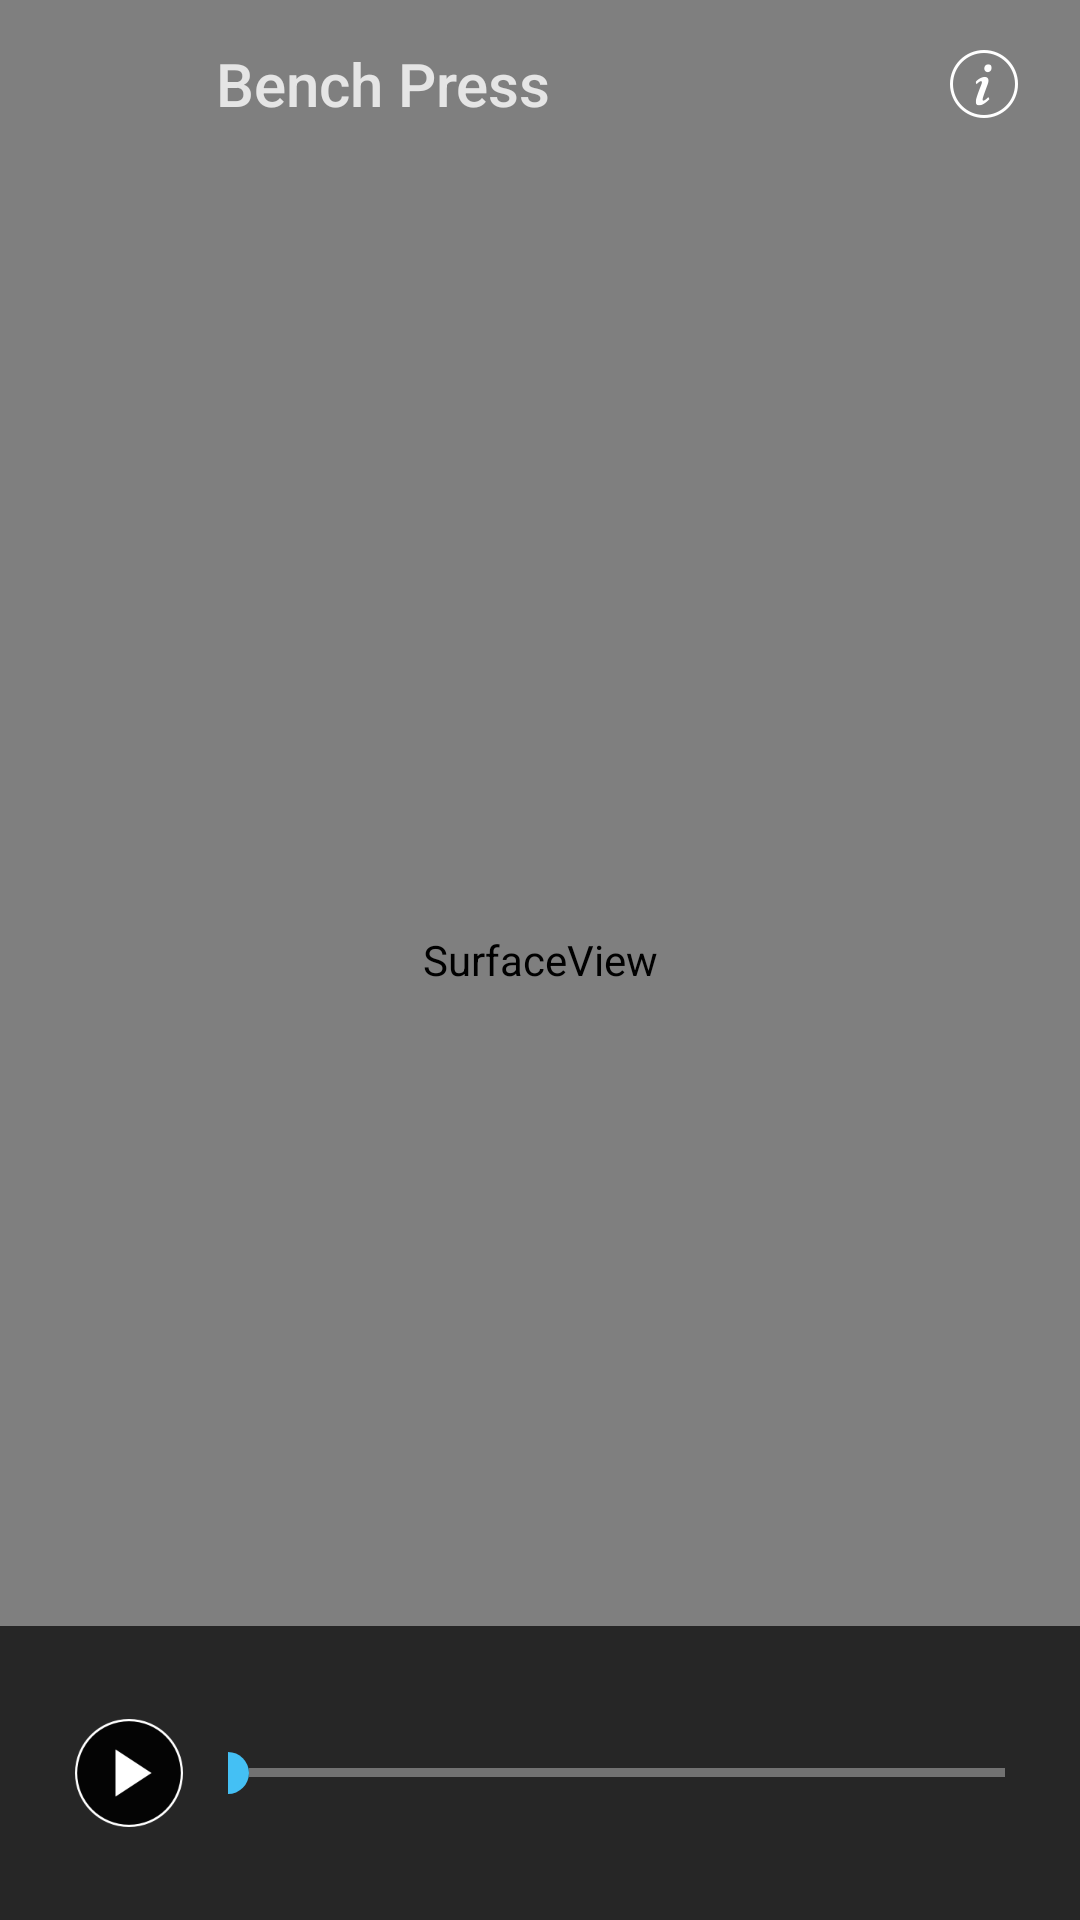

This screen was rendered from an Android layout file. Write that file and the resources it references.
<!-- AndroidManifest.xml: application theme SmartWeightTheme -->
<!-- res/layout/activity_video_player.xml -->
<?xml version="1.0" encoding="utf-8"?>
<LinearLayout xmlns:android="http://schemas.android.com/apk/res/android"
    xmlns:tools="http://schemas.android.com/tools"
    xmlns:app="http://schemas.android.com/apk/res-auto"
    android:layout_width="match_parent"
    android:layout_height="match_parent"
    android:orientation="vertical">


    <FrameLayout
        android:layout_width="match_parent"
        android:layout_height="match_parent">

    <SurfaceView
        android:id="@+id/surfaceview"
        android:layout_width="match_parent"
        android:layout_height="match_parent" />

    <android.support.v7.widget.Toolbar
        android:id="@+id/toolbar"
        android:layout_width="match_parent"
        android:layout_height="wrap_content"
        android:background="@color/transparent"
        android:minHeight="?attr/actionBarSize"
        app:contentInsetLeft="72dp"
        app:contentInsetStart="72dp"
        app:theme="@style/ThemeOverlay.Custom.ActionBar"
        app:title="Bench Press" >


        <ImageButton
            android:id="@+id/info"
            android:layout_width="wrap_content"
            android:layout_height="wrap_content"
            android:layout_gravity="end|center_vertical"
            android:layout_marginEnd="10dp"
            android:background="@color/transparent"
            android:padding="10dp"
            android:src="@drawable/selector_top_info" />
    </android.support.v7.widget.Toolbar>

    <LinearLayout
        android:id="@+id/control_layout"
        android:layout_width="match_parent"
        android:layout_height="98dp"
        android:layout_gravity="bottom"
        android:gravity="center_vertical"
        android:layout_weight="1"
        android:padding="0dp"
        android:background="@color/black_70"
        android:orientation="horizontal">

        <ImageButton
            android:id="@+id/play_pause_btn"
            android:layout_width="wrap_content"
            android:layout_height="wrap_content"
            android:layout_marginLeft="25dp"
            android:background="@drawable/selector_play_btn"/>

        <SeekBar
            android:id="@+id/seekbar"
            android:layout_width="match_parent"
            android:layout_height="wrap_content"
            android:padding="0dp"
            android:layout_marginLeft="15dp"
            android:layout_marginRight="25dp"
            android:maxHeight="3dp"
            android:progressDrawable="@drawable/seekbar_drawable"
            android:thumb="@drawable/seekbar_thumb"/>
    </LinearLayout>

    </FrameLayout>

</LinearLayout>
<!-- resources referenced by this layout -->
<resources>
  <color name="black_70">#B2000000</color>
  <color name="transparent">#00000000</color>
  <!-- drawable seekbar_drawable (drawable) -->
  <?xml version="1.0" encoding="utf-8"?>
  <layer-list xmlns:android="http://schemas.android.com/apk/res/android" >
      <item android:id="@android:id/background">
          <shape>
              <gradient
                  android:startColor="@color/seekbar_progress_bg"
                  android:centerColor="@color/seekbar_progress_bg"
                  android:centerY="1.0"
                  android:endColor="@color/seekbar_progress_bg"
                  android:angle="270"
                  />
          </shape>
      </item>
  
      <item android:id="@android:id/progress">
          <clip>
              <shape>
                  <gradient
                      android:startColor="@color/seekbar_progress"
                      android:centerColor="@color/seekbar_progress"
                      android:centerY="1.0"
                      android:endColor="@color/seekbar_progress"
                      android:angle="270"
                      />`
              </shape>
          </clip>
      </item>
  </layer-list>
  <!-- drawable seekbar_thumb (drawable) -->
  <?xml version="1.0" encoding="utf-8"?>
  <shape xmlns:android="http://schemas.android.com/apk/res/android"
      android:shape="oval" >
  
      <gradient
          android:angle="270"
          android:endColor="#44C0F4"
          android:startColor="#44C0F4" />
  
      <size
          android:height="14dp"
          android:width="14dp" />
  
  </shape>
  <!-- drawable selector_play_btn (drawable) -->
  <?xml version="1.0" encoding="utf-8"?>
  <selector
  xmlns:android="http://schemas.android.com/apk/res/android">
      <item android:drawable="@drawable/btn_play_prs" android:state_pressed="true"/>
      <item android:drawable="@drawable/btn_play_nor" android:state_focused="true"/>
      <item android:drawable="@drawable/btn_play_nor" android:state_enabled="false"/>
      <item android:drawable="@drawable/btn_play_nor"/>
  
  </selector>
  <!-- drawable selector_top_info (drawable) -->
  <?xml version="1.0" encoding="utf-8"?>
  <selector
      xmlns:android="http://schemas.android.com/apk/res/android">
      <item android:drawable="@drawable/title_info_prs" android:state_pressed="true"/>
      <item android:drawable="@drawable/title_info_nor" android:state_focused="true"/>
      <item android:drawable="@drawable/title_info_nor" android:state_enabled="false"/>
      <item android:drawable="@drawable/title_info_nor"/>
  </selector>
  <style name="ThemeOverlay.Custom.ActionBar" parent="ThemeOverlay.AppCompat.ActionBar">
          <item name="android:textColorPrimary">@color/white_90</item>
      </style>
  <style name="SmartWeightTheme" parent="Base.V7.Theme.AppCompat">
          <item name="colorPrimary">@color/colorPrimary</item>
          <item name="colorPrimaryDark">@color/colorPrimaryDark</item>
          <item name="windowActionBar">false</item>
          <item name="windowNoTitle">true</item>
          <item name="android:windowAnimationStyle">@style/MyAnimation.Window</item>
          <item name="android:textColorPrimary">#CCFFFFFF</item>
      </style>
  <color name="seekbar_progress_bg">#59FFFFFF</color>
  <color name="seekbar_progress">#44c0f4</color>
  <!-- drawable btn_play_prs: png bitmap (drawable-xxxhdpi, 7367 bytes) -->
  <!-- drawable btn_play_nor: png bitmap (drawable-xxxhdpi, 6574 bytes) -->
  <!-- drawable title_info_prs: png bitmap (drawable-xxhdpi, 2763 bytes) -->
  <!-- drawable title_info_nor: png bitmap (drawable-xxhdpi, 2168 bytes) -->
  <color name="white_90">#E5FFFFFF</color>
  <color name="colorPrimary">#121314</color>
  <color name="colorPrimaryDark">#121314</color>
  <style name="MyAnimation.Window" parent="@android:style/Animation.Dialog">
          <item name="android:windowEnterAnimation">@anim/abc_fade_in</item>
          <item name="android:windowExitAnimation">@anim/abc_fade_out</item>
      </style>
</resources>
